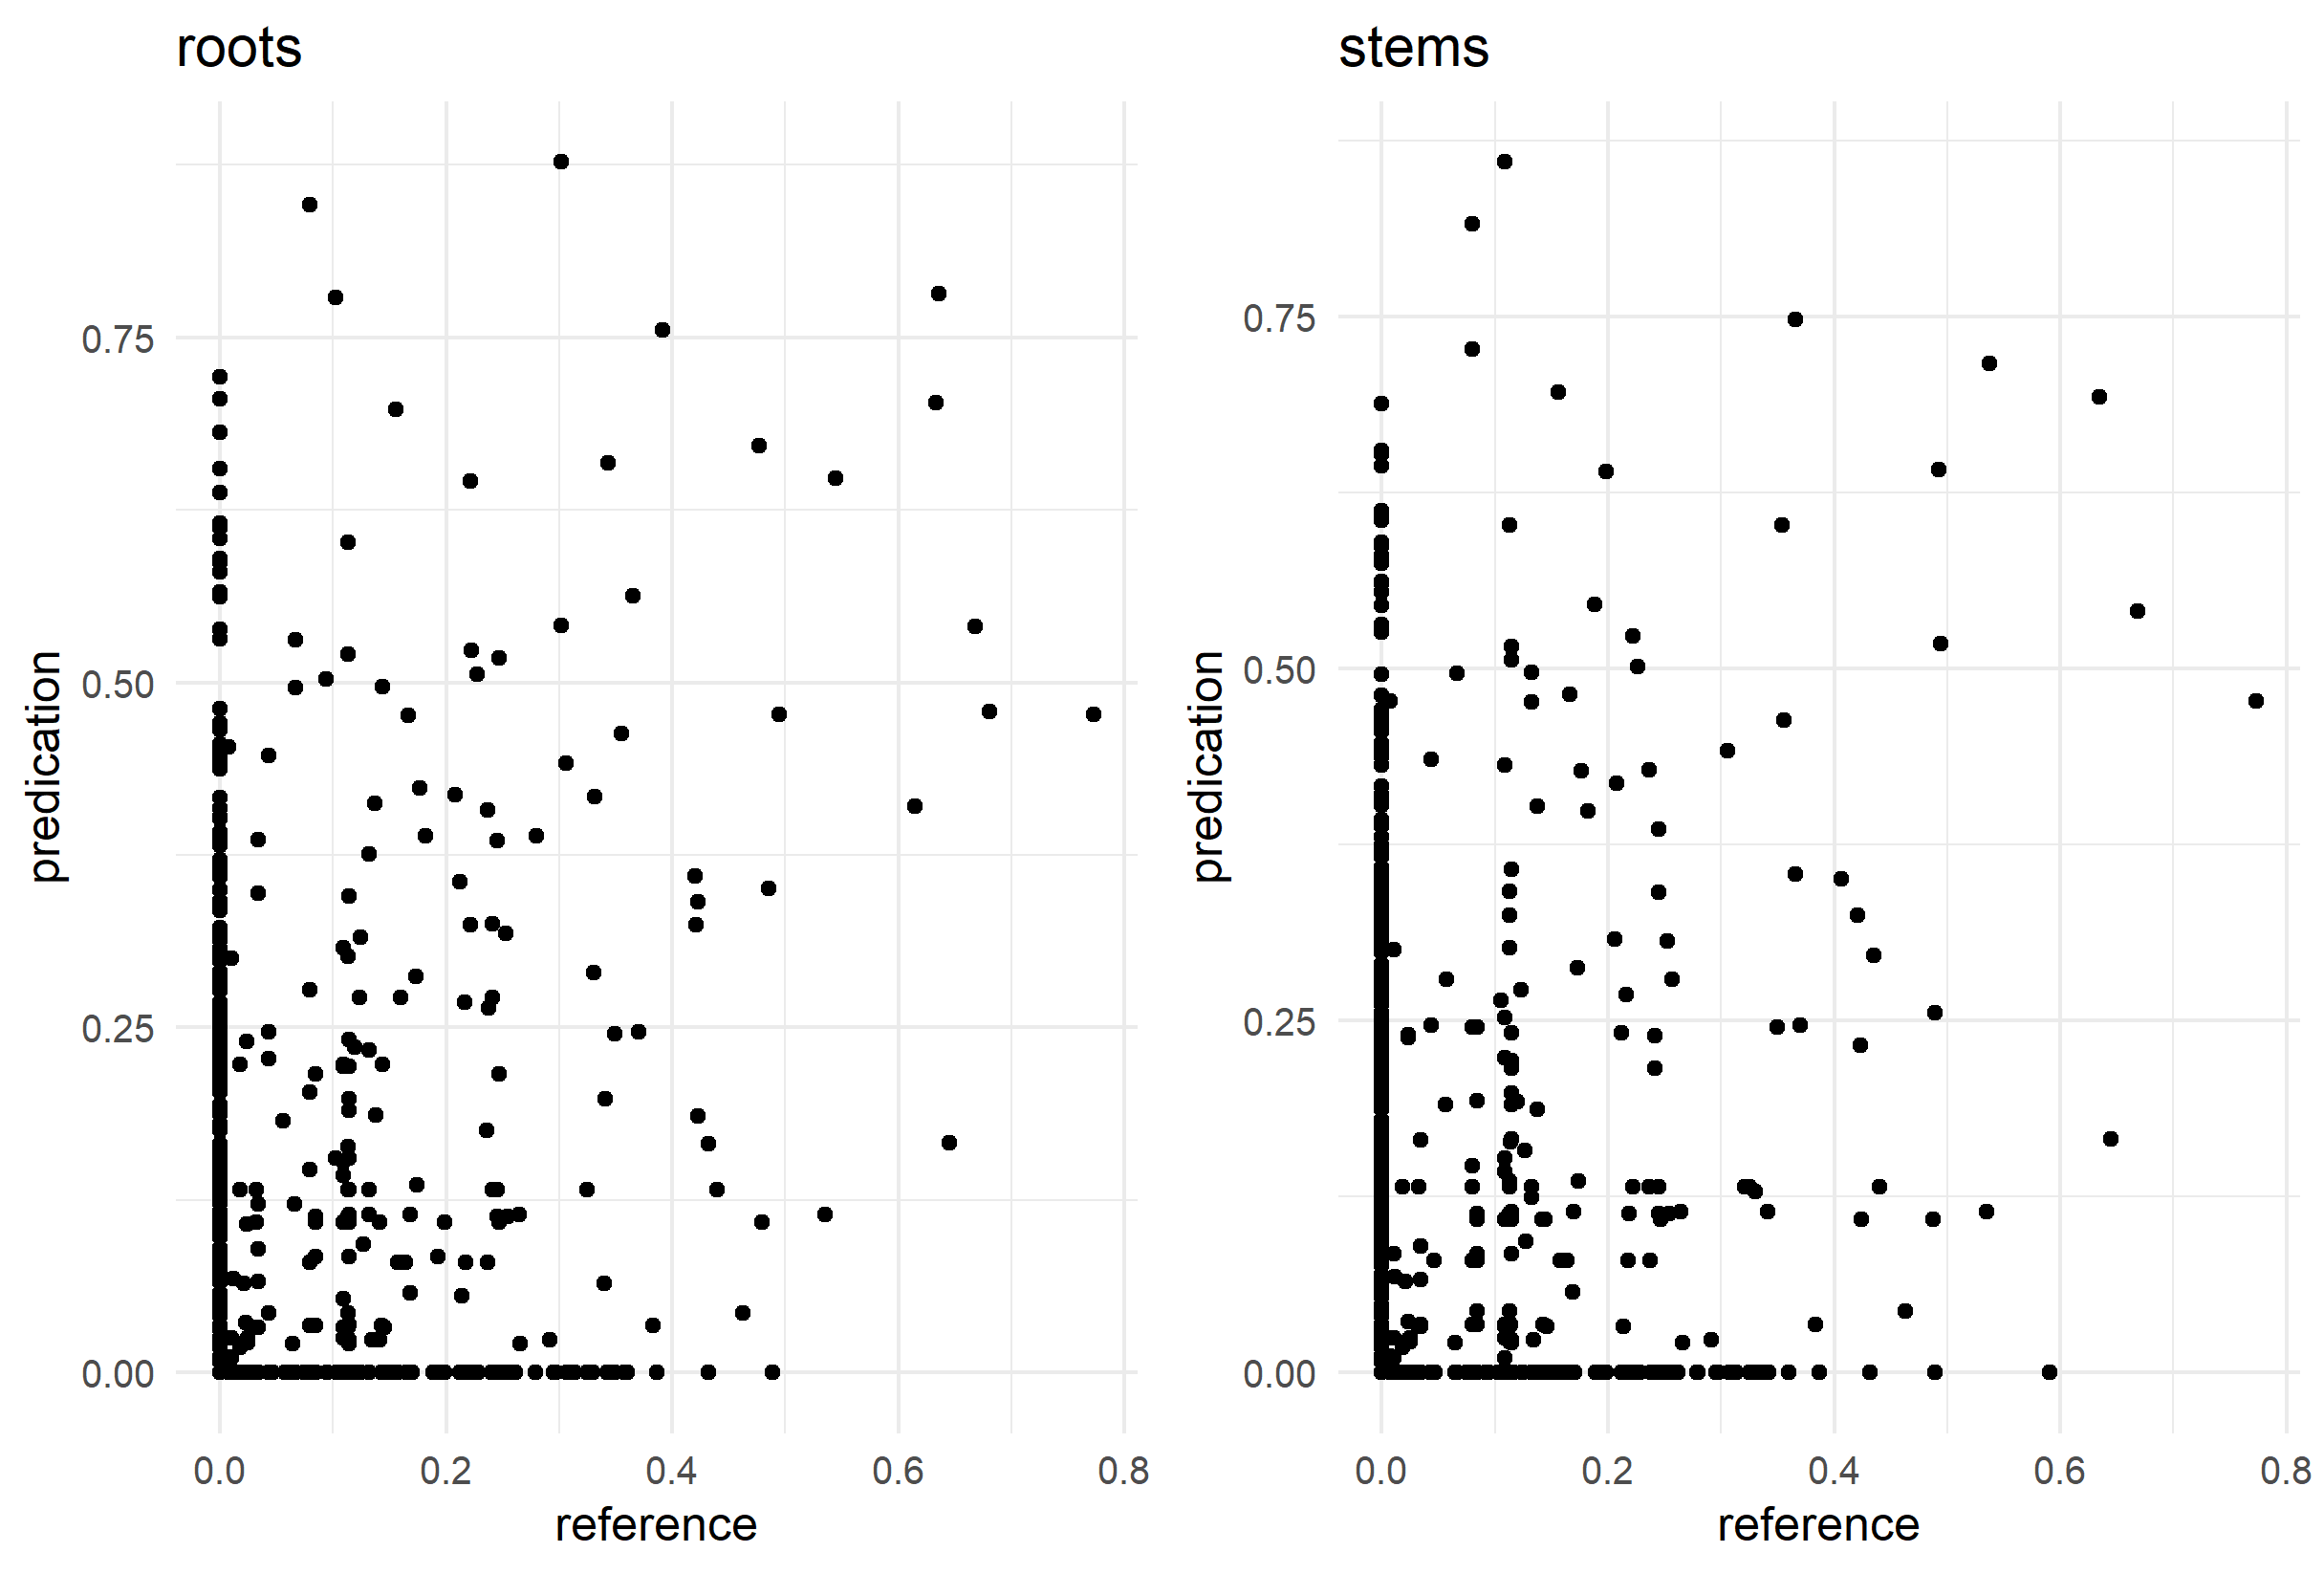

This figure's R source:
source("stats/scripts/load_data.R")

library(cowplot)
library(ggplot2)

data_path_roots <- "stats/data/Nuuchahnulth_roots.tsv"
data_path_stems <- "stats/data/Nuuchahnulth.tsv"

data_roots <- load_data(data_path_roots)
data_stems <- load_data(data_path_stems)

data_roots <- data.frame(
  ref  = 1 - data_roots$dispersion_ref,
  pred = 1 - data_roots$dispersion_pred
)

data_stems <- data.frame(
  ref  = 1 - data_stems$dispersion_ref,
  pred = 1 - data_stems$dispersion_pred
)

roots <- ggplot(data_roots, aes(ref, pred)) +
  labs(
    title = "roots",
    x     = "reference",
    y     = "predication"
  ) +
  theme_minimal() +
  geom_point()

stems <- ggplot(data_stems, aes(ref, pred)) +
  labs(
    title = "stems",
    x     = "reference",
    y     = "predication"
  ) +
  theme_minimal() +
  geom_point()

grid <- plot_grid(
  roots,
  stems
)

grid

ggsave(
  "stats/figures/roots/ref_vs_pred.png",
  grid
)
